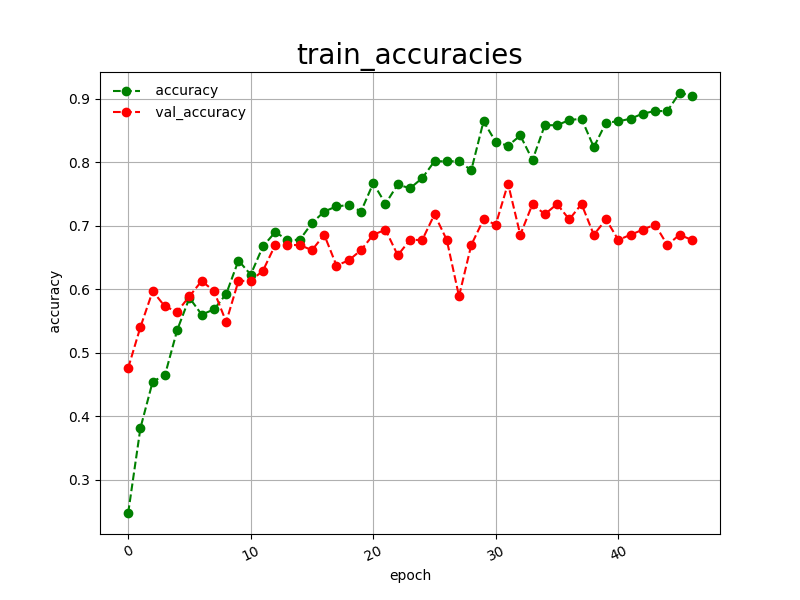

The table this chart was drawn from, first rows:
epoch, accuracy, val_accuracy
0, 0.2475, 0.4758
1, 0.3813, 0.5403
2, 0.4544, 0.5968
3, 0.4645, 0.5726
4, 0.5355, 0.5645
5, 0.5862, 0.5887
6, 0.5598, 0.6129
7, 0.5680, 0.5968
8, 0.5923, 0.5484
9, 0.6450, 0.6129
10, 0.6227, 0.6129
11, 0.6673, 0.6290
12, 0.6897, 0.6694
13, 0.6775, 0.6694
14, 0.6775, 0.6694
15, 0.7039, 0.6613
16, 0.7221, 0.6855
17, 0.7302, 0.6371
18, 0.7323, 0.6452
19, 0.7221, 0.6613
20, 0.7667, 0.6855
21, 0.7343, 0.6935
22, 0.7647, 0.6532
23, 0.7586, 0.6774
24, 0.7748, 0.6774
25, 0.8012, 0.7177
26, 0.8012, 0.6774
27, 0.8012, 0.5887
28, 0.7870, 0.6694
29, 0.8641, 0.7097
30, 0.8316, 0.7016
31, 0.8256, 0.7661
32, 0.8418, 0.6855
33, 0.8032, 0.7339
34, 0.8580, 0.7177
35, 0.8580, 0.7339
36, 0.8661, 0.7097
37, 0.8682, 0.7339
38, 0.8235, 0.6855
39, 0.8621, 0.7097
40, 0.8641, 0.6774
41, 0.8682, 0.6855
42, 0.8763, 0.6935
43, 0.8803, 0.7016
44, 0.8803, 0.6694
45, 0.9087, 0.6855
46, 0.9047, 0.6774
